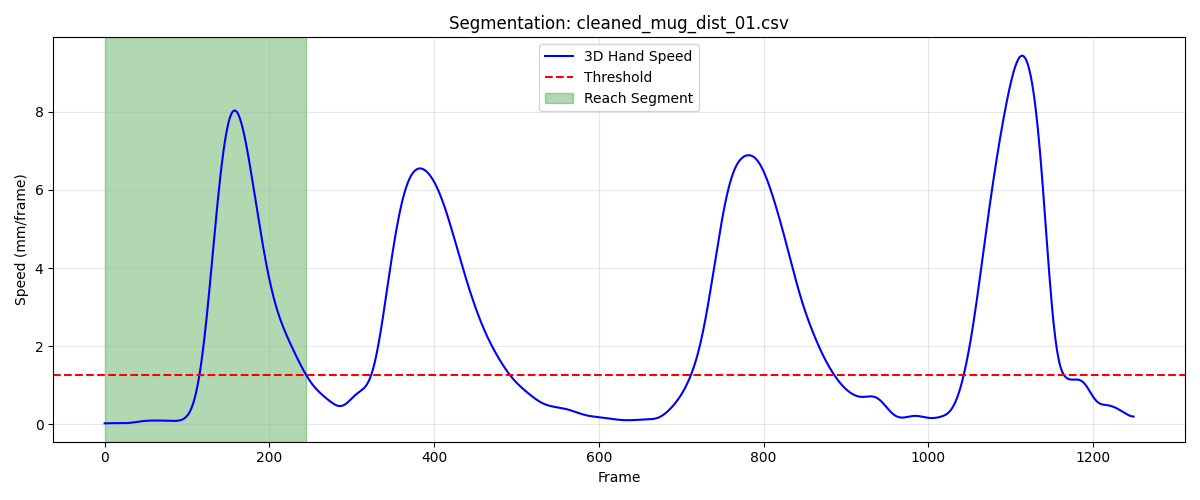

The file beside this chart, header and first rows:
frame, sub_frame, shoulderr_x, shoulderr_y, shoulderr_z, humr1_x, humr1_y, humr1_z, humr2_x, humr2_y, humr2_z, humr3_x, humr3_y, humr3_z, humr4_x, humr4_y, humr4_z, humr5_x, humr5_y, humr5_z, humr6_x, humr6_y, humr6_z, humr7_x
1, 0, 229.5, -730.3, 770, 244.9, -677.2, 594.6, 247.2, -665.1, 522.9, 276.6, -718, 588.9, 186.6, -656.1, 577.3, 277.7, -719.9, 530.2, 200.3, -653.9, 522.4, 215.7
2, 0, 229.5, -730.3, 770, 244.9, -677.2, 594.6, 247.2, -665.2, 522.9, 276.6, -718, 588.9, 186.5, -656.1, 577.3, 277.7, -719.9, 530.2, 200.3, -653.9, 522.4, 215.7
3, 0, 229.5, -730.3, 770, 244.9, -677.2, 594.6, 247.1, -665.2, 522.9, 276.6, -718, 588.9, 186.5, -656.1, 577.3, 277.7, -719.9, 530.2, 200.3, -654, 522.4, 215.7
4, 0, 229.5, -730.3, 770, 244.9, -677.2, 594.6, 247.1, -665.2, 522.8, 276.6, -718, 588.8, 186.5, -656.1, 577.3, 277.7, -719.9, 530.2, 200.2, -654, 522.3, 215.7
5, 0, 229.5, -730.3, 770, 244.9, -677.2, 594.6, 247.1, -665.2, 522.8, 276.6, -718, 588.8, 186.5, -656.2, 577.3, 277.7, -719.9, 530.2, 200.2, -654, 522.3, 215.7
6, 0, 229.6, -730.3, 770, 244.9, -677.2, 594.6, 247.1, -665.2, 522.8, 276.6, -718, 588.8, 186.5, -656.2, 577.3, 277.7, -719.9, 530.2, 200.2, -654, 522.3, 215.7
7, 0, 229.6, -730.3, 770, 244.9, -677.2, 594.6, 247.1, -665.2, 522.8, 276.6, -718, 588.8, 186.5, -656.2, 577.3, 277.7, -719.9, 530.2, 200.2, -654, 522.3, 215.7
8, 0, 229.6, -730.3, 770, 244.9, -677.2, 594.5, 247.1, -665.2, 522.8, 276.6, -718, 588.8, 186.5, -656.2, 577.3, 277.7, -719.9, 530.2, 200.2, -654, 522.3, 215.7
9, 0, 229.6, -730.3, 770, 244.9, -677.2, 594.5, 247.1, -665.2, 522.8, 276.6, -718, 588.8, 186.5, -656.2, 577.3, 277.7, -719.9, 530.2, 200.2, -654.1, 522.3, 215.7
10, 0, 229.6, -730.2, 770, 244.9, -677.2, 594.5, 247.1, -665.2, 522.8, 276.6, -718, 588.8, 186.5, -656.2, 577.3, 277.7, -719.9, 530.2, 200.2, -654.1, 522.3, 215.7
11, 0, 229.6, -730.2, 770, 244.9, -677.2, 594.5, 247.1, -665.2, 522.8, 276.6, -718, 588.8, 186.5, -656.2, 577.3, 277.7, -719.9, 530.2, 200.2, -654.1, 522.3, 215.7
12, 0, 229.7, -730.2, 770, 244.9, -677.2, 594.5, 247.1, -665.2, 522.8, 276.6, -718, 588.8, 186.5, -656.2, 577.2, 277.7, -719.9, 530.2, 200.2, -654.1, 522.3, 215.8
13, 0, 229.7, -730.2, 770.0, 244.9, -677.2, 594.5, 247.1, -665.2, 522.8, 276.7, -718, 588.8, 186.5, -656.2, 577.2, 277.7, -719.9, 530.2, 200.2, -654.1, 522.2, 215.8
14, 0, 229.7, -730.1, 770, 244.9, -677.2, 594.5, 247.2, -665.2, 522.7, 276.7, -718, 588.8, 186.5, -656.2, 577.2, 277.8, -719.9, 530.2, 200.2, -654.1, 522.2, 215.8
15, 0, 229.7, -730.1, 770, 245, -677.2, 594.5, 247.2, -665.2, 522.7, 276.7, -717.9, 588.8, 186.5, -656.2, 577.2, 277.8, -719.9, 530.2, 200.2, -654.1, 522.2, 215.8
16, 0, 229.8, -730.1, 770, 245, -677.2, 594.5, 247.2, -665.2, 522.7, 276.7, -717.9, 588.8, 186.6, -656.2, 577.2, 277.8, -719.9, 530.1, 200.3, -654.1, 522.2, 215.9
17, 0, 229.8, -730, 770, 245, -677.1, 594.5, 247.2, -665.2, 522.7, 276.8, -717.9, 588.8, 186.6, -656.2, 577.2, 277.8, -719.8, 530.1, 200.3, -654, 522.2, 215.9
18, 0, 229.8, -730, 770, 245, -677.1, 594.5, 247.2, -665.2, 522.7, 276.8, -717.8, 588.8, 186.6, -656.1, 577.2, 277.9, -719.8, 530.1, 200.3, -654, 522.2, 215.9
19, 0, 229.9, -729.9, 770, 245, -677.1, 594.5, 247.2, -665.2, 522.7, 276.9, -717.8, 588.8, 186.6, -656.1, 577.2, 277.9, -719.8, 530.1, 200.3, -654, 522.2, 215.9
20, 0, 229.9, -729.9, 770, 245.1, -677.1, 594.5, 247.3, -665.1, 522.7, 276.9, -717.8, 588.8, 186.6, -656.1, 577.2, 277.9, -719.7, 530.1, 200.3, -654, 522.2, 216
21, 0, 229.9, -729.8, 770, 245.1, -677, 594.5, 247.3, -665.1, 522.6, 276.9, -717.7, 588.8, 186.7, -656, 577.2, 278, -719.7, 530.1, 200.3, -653.9, 522.2, 216
22, 0, 229.9, -729.8, 770, 245.1, -677, 594.5, 247.3, -665.1, 522.6, 277, -717.6, 588.8, 186.7, -656, 577.2, 278, -719.6, 530.1, 200.4, -653.9, 522.2, 216
23, 0, 230, -729.7, 770, 245.2, -676.9, 594.5, 247.3, -665, 522.6, 277, -717.6, 588.8, 186.7, -655.9, 577.1, 278, -719.6, 530.1, 200.4, -653.9, 522.1, 216.1
24, 0, 230, -729.7, 770, 245.2, -676.9, 594.5, 247.3, -665, 522.6, 277.1, -717.5, 588.8, 186.7, -655.9, 577.1, 278.1, -719.5, 530.1, 200.4, -653.8, 522.1, 216.1
25, 0, 230, -729.6, 770, 245.3, -676.8, 594.5, 247.3, -664.9, 522.6, 277.1, -717.5, 588.8, 186.8, -655.8, 577.1, 278.1, -719.5, 530.1, 200.4, -653.8, 522.1, 216.1
26, 0, 230.1, -729.5, 770, 245.3, -676.8, 594.5, 247.3, -664.9, 522.6, 277.1, -717.4, 588.8, 186.8, -655.8, 577.1, 278.1, -719.4, 530.1, 200.4, -653.7, 522.1, 216.2
27, 0, 230.1, -729.5, 770, 245.3, -676.7, 594.5, 247.4, -664.8, 522.6, 277.1, -717.3, 588.8, 186.8, -655.7, 577.1, 278.2, -719.4, 530.1, 200.5, -653.7, 522.1, 216.2
28, 0, 230.1, -729.4, 770, 245.4, -676.7, 594.5, 247.4, -664.8, 522.6, 277.2, -717.3, 588.8, 186.8, -655.7, 577.1, 278.2, -719.3, 530.1, 200.5, -653.6, 522.1, 216.3
29, 0, 230.2, -729.3, 770, 245.4, -676.6, 594.5, 247.4, -664.7, 522.6, 277.2, -717.2, 588.8, 186.8, -655.6, 577.1, 278.2, -719.2, 530.1, 200.5, -653.6, 522.1, 216.3
30, 0, 230.2, -729.2, 770, 245.4, -676.5, 594.5, 247.4, -664.6, 522.6, 277.2, -717.1, 588.8, 186.9, -655.6, 577.1, 278.2, -719.2, 530.1, 200.5, -653.5, 522.1, 216.3
31, 0, 230.2, -729.1, 770, 245.4, -676.5, 594.5, 247.5, -664.6, 522.6, 277.2, -717.1, 588.8, 186.9, -655.5, 577.1, 278.3, -719.1, 530.2, 200.6, -653.5, 522.1, 216.4
32, 0, 230.2, -729, 770, 245.4, -676.4, 594.5, 247.5, -664.5, 522.6, 277.2, -717, 588.8, 186.9, -655.4, 577.1, 278.3, -719, 530.2, 200.6, -653.4, 522.1, 216.4
33, 0, 230.3, -728.9, 770, 245.4, -676.3, 594.5, 247.5, -664.4, 522.6, 277.3, -716.9, 588.8, 186.9, -655.4, 577.1, 278.3, -718.9, 530.2, 200.6, -653.3, 522.1, 216.4
34, 0, 230.3, -728.8, 770, 245.4, -676.2, 594.5, 247.6, -664.4, 522.6, 277.3, -716.9, 588.8, 187, -655.3, 577.1, 278.3, -718.9, 530.2, 200.6, -653.3, 522.1, 216.5
35, 0, 230.3, -728.7, 770, 245.4, -676.2, 594.5, 247.6, -664.3, 522.6, 277.3, -716.8, 588.8, 187, -655.3, 577.1, 278.4, -718.8, 530.2, 200.7, -653.2, 522.1, 216.5
36, 0, 230.4, -728.6, 770, 245.5, -676.1, 594.5, 247.7, -664.2, 522.6, 277.4, -716.7, 588.8, 187, -655.2, 577.1, 278.4, -718.7, 530.2, 200.7, -653.1, 522.1, 216.6
37, 0, 230.4, -728.5, 770.1, 245.5, -676, 594.5, 247.7, -664.1, 522.6, 277.4, -716.6, 588.8, 187.1, -655.1, 577.1, 278.5, -718.6, 530.3, 200.7, -653.1, 522.1, 216.6
38, 0, 230.4, -728.4, 770.1, 245.6, -675.9, 594.5, 247.8, -664, 522.6, 277.5, -716.5, 588.8, 187.1, -655.1, 577.1, 278.5, -718.5, 530.3, 200.8, -653, 522.1, 216.7
39, 0, 230.5, -728.3, 770.1, 245.6, -675.8, 594.5, 247.8, -663.9, 522.6, 277.5, -716.4, 588.9, 187.1, -655, 577.1, 278.6, -718.4, 530.3, 200.8, -652.9, 522.1, 216.8
40, 0, 230.5, -728.2, 770.1, 245.7, -675.7, 594.5, 247.9, -663.9, 522.6, 277.6, -716.3, 588.9, 187.2, -654.9, 577.1, 278.6, -718.4, 530.3, 200.9, -652.8, 522.1, 216.8
41, 0, 230.6, -728.1, 770.1, 245.7, -675.6, 594.5, 247.9, -663.8, 522.6, 277.6, -716.2, 588.9, 187.2, -654.8, 577.1, 278.7, -718.3, 530.3, 200.9, -652.8, 522.1, 216.9
42, 0, 230.6, -728.1, 770.1, 245.8, -675.5, 594.5, 248, -663.7, 522.6, 277.7, -716.1, 588.9, 187.2, -654.8, 577.1, 278.8, -718.2, 530.3, 200.9, -652.7, 522.1, 217
43, 0, 230.6, -728, 770.1, 245.9, -675.4, 594.5, 248, -663.6, 522.6, 277.7, -716, 588.9, 187.3, -654.7, 577.1, 278.8, -718.1, 530.3, 201, -652.6, 522.1, 217.1
44, 0, 230.7, -727.9, 770.1, 245.9, -675.3, 594.5, 248.1, -663.5, 522.6, 277.8, -715.9, 588.9, 187.3, -654.6, 577.1, 278.9, -718, 530.3, 201, -652.5, 522.1, 217.1
45, 0, 230.7, -727.8, 770.1, 246, -675.2, 594.5, 248.1, -663.5, 522.6, 277.8, -715.8, 588.9, 187.4, -654.5, 577.1, 278.9, -717.9, 530.3, 201.1, -652.4, 522.1, 217.2
46, 0, 230.8, -727.7, 770.1, 246, -675.1, 594.5, 248.2, -663.4, 522.6, 277.9, -715.7, 588.9, 187.4, -654.4, 577.1, 279, -717.8, 530.3, 201.1, -652.4, 522.1, 217.2
47, 0, 230.8, -727.7, 770.1, 246, -675.1, 594.5, 248.2, -663.3, 522.6, 277.9, -715.6, 588.9, 187.5, -654.4, 577.1, 279, -717.7, 530.3, 201.2, -652.3, 522.1, 217.3
48, 0, 230.9, -727.6, 770.1, 246, -675, 594.5, 248.2, -663.2, 522.6, 278, -715.5, 588.9, 187.5, -654.3, 577.1, 279.1, -717.6, 530.3, 201.2, -652.2, 522.1, 217.4
49, 0, 230.9, -727.5, 770.1, 246.1, -675, 594.5, 248.3, -663.2, 522.6, 278, -715.5, 588.9, 187.6, -654.2, 577.1, 279.1, -717.6, 530.3, 201.3, -652.1, 522.1, 217.4
50, 0, 230.9, -727.5, 770.1, 246.1, -674.9, 594.5, 248.3, -663.1, 522.6, 278.1, -715.4, 588.9, 187.6, -654.1, 577.1, 279.2, -717.5, 530.3, 201.3, -652, 522.1, 217.5
51, 0, 231, -727.4, 770.1, 246.1, -674.8, 594.5, 248.4, -663, 522.6, 278.2, -715.3, 588.9, 187.7, -654, 577.1, 279.2, -717.4, 530.3, 201.4, -652, 522.1, 217.5
52, 0, 231, -727.4, 770.1, 246.2, -674.8, 594.5, 248.4, -662.9, 522.6, 278.2, -715.3, 588.9, 187.7, -654, 577.1, 279.3, -717.3, 530.3, 201.4, -651.9, 522.1, 217.6
53, 0, 231.1, -727.3, 770.1, 246.2, -674.7, 594.5, 248.5, -662.9, 522.6, 278.3, -715.2, 588.9, 187.8, -653.9, 577.1, 279.3, -717.3, 530.3, 201.5, -651.8, 522.1, 217.6
54, 0, 231.1, -727.2, 770, 246.3, -674.7, 594.5, 248.6, -662.8, 522.6, 278.3, -715.1, 588.9, 187.8, -653.8, 577.1, 279.4, -717.2, 530.2, 201.5, -651.8, 522.1, 217.7
55, 0, 231.2, -727.2, 770, 246.3, -674.6, 594.5, 248.6, -662.7, 522.6, 278.4, -715.1, 588.9, 187.9, -653.7, 577.1, 279.5, -717.1, 530.2, 201.6, -651.7, 522.1, 217.8
56, 0, 231.3, -727.1, 770, 246.4, -674.5, 594.5, 248.7, -662.6, 522.6, 278.4, -715, 588.8, 188, -653.7, 577.1, 279.5, -717.1, 530.2, 201.7, -651.6, 522.1, 217.8
57, 0, 231.3, -727.1, 770, 246.5, -674.4, 594.5, 248.7, -662.6, 522.6, 278.5, -715, 588.8, 188, -653.6, 577.1, 279.6, -717, 530.2, 201.7, -651.6, 522.1, 217.9
58, 0, 231.4, -727, 770, 246.5, -674.4, 594.5, 248.8, -662.5, 522.6, 278.5, -714.9, 588.8, 188.1, -653.6, 577.1, 279.6, -716.9, 530.2, 201.8, -651.5, 522.1, 217.9
59, 0, 231.4, -727, 770, 246.6, -674.3, 594.5, 248.8, -662.4, 522.6, 278.6, -714.9, 588.8, 188.1, -653.5, 577.1, 279.7, -716.9, 530.2, 201.8, -651.4, 522.1, 217.9
60, 0, 231.5, -726.9, 770, 246.7, -674.2, 594.5, 248.9, -662.3, 522.6, 278.6, -714.8, 588.8, 188.2, -653.4, 577.1, 279.7, -716.8, 530.2, 201.9, -651.3, 522.1, 218
... 185 more rows
